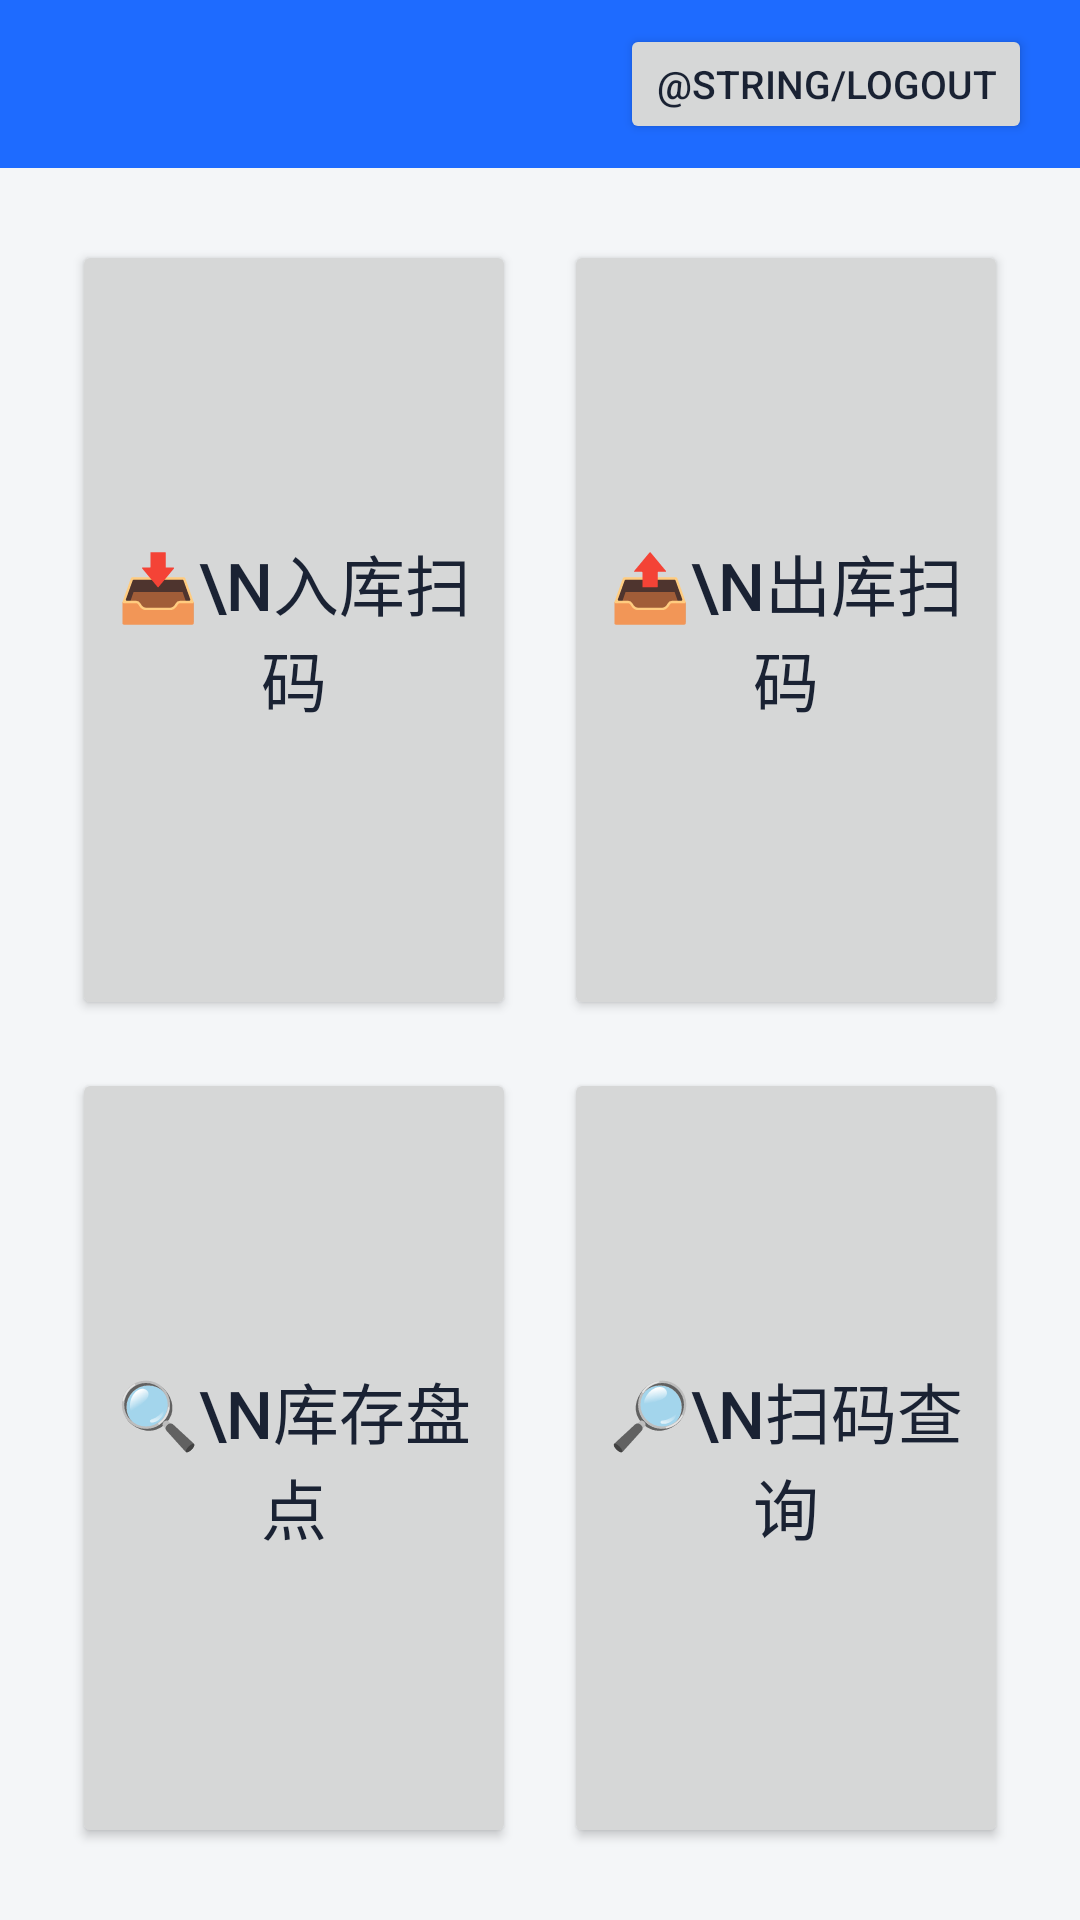

Produce the Android XML layout that renders to this screen, including the resource entries it uses.
<!-- AndroidManifest.xml: application theme Theme.SimpleWmsPda -->
<!-- res/layout/activity_home.xml -->
<?xml version="1.0" encoding="utf-8"?>
<LinearLayout xmlns:android="http://schemas.android.com/apk/res/android"
    android:layout_width="match_parent"
    android:layout_height="match_parent"
    android:orientation="vertical">

    <LinearLayout
        android:layout_width="match_parent"
        android:layout_height="56dp"
        android:background="@color/primary"
        android:orientation="horizontal"
        android:gravity="center_vertical"
        android:paddingStart="16dp"
        android:paddingEnd="16dp">

        <TextView
            android:id="@+id/tvUser"
            android:layout_width="0dp"
            android:layout_height="wrap_content"
            android:layout_weight="1"
            android:textColor="@color/white"
            android:textSize="16sp" />

        <TextView
            android:id="@+id/tvRfid"
            android:layout_width="wrap_content"
            android:layout_height="wrap_content"
            android:textColor="@color/white"
            android:textSize="13sp"
            android:layout_marginEnd="16dp" />

        <Button
            android:id="@+id/btnLogout"
            android:layout_width="wrap_content"
            android:layout_height="40dp"
            android:text="@string/logout"
            android:textSize="13sp" />
    </LinearLayout>

    <GridLayout
        android:layout_width="match_parent"
        android:layout_height="match_parent"
        android:columnCount="2"
        android:rowCount="2"
        android:padding="16dp"
        android:useDefaultMargins="true">

        <Button
            android:id="@+id/btnInbound"
            android:layout_width="0dp"
            android:layout_height="0dp"
            android:layout_columnWeight="1"
            android:layout_rowWeight="1"
            android:layout_margin="8dp"
            android:text="📥\n入库扫码"
            android:textSize="22sp" />

        <Button
            android:id="@+id/btnOutbound"
            android:layout_width="0dp"
            android:layout_height="0dp"
            android:layout_columnWeight="1"
            android:layout_rowWeight="1"
            android:layout_margin="8dp"
            android:text="📤\n出库扫码"
            android:textSize="22sp" />

        <Button
            android:id="@+id/btnCheck"
            android:layout_width="0dp"
            android:layout_height="0dp"
            android:layout_columnWeight="1"
            android:layout_rowWeight="1"
            android:layout_margin="8dp"
            android:text="🔍\n库存盘点"
            android:textSize="22sp" />

        <Button
            android:id="@+id/btnLookup"
            android:layout_width="0dp"
            android:layout_height="0dp"
            android:layout_columnWeight="1"
            android:layout_rowWeight="1"
            android:layout_margin="8dp"
            android:text="🔎\n扫码查询"
            android:textSize="22sp" />
    </GridLayout>
</LinearLayout>
<!-- resources referenced by this layout -->
<resources>
  <color name="primary">#1E6BFF</color>
  <style name="Theme.SimpleWmsPda" parent="Theme.SimpleWMS" />
  <style name="Theme.SimpleWMS" parent="Theme.MaterialComponents.Light.NoActionBar">
          <item name="colorPrimary">@color/primary</item>
          <item name="colorPrimaryDark">@color/primary_dark</item>
          <item name="colorAccent">@color/accent</item>
          <item name="android:windowBackground">@color/bg_page</item>
          <item name="android:statusBarColor">@color/primary_dark</item>
          <item name="android:navigationBarColor">@color/bg_card</item>
          <item name="android:textColorPrimary">@color/text_primary</item>
          <item name="android:textColorSecondary">@color/text_secondary</item>
          <item name="materialButtonStyle">@style/Widget.SimpleWMS.Button</item>
      </style>
  <color name="primary_dark">#0E4CCB</color>
  <color name="accent">#00B894</color>
  <color name="bg_page">#F4F6F8</color>
  <color name="bg_card">#FFFFFF</color>
  <color name="text_primary">#1A2233</color>
  <color name="text_secondary">#5C6577</color>
  <style name="Widget.SimpleWMS.Button" parent="Widget.MaterialComponents.Button">
          <item name="cornerRadius">@dimen/card_corner</item>
          <item name="android:minHeight">@dimen/touch_min</item>
          <item name="android:textSize">@dimen/text_subtitle</item>
      </style>
  <dimen name="card_corner">12dp</dimen>
  <dimen name="touch_min">48dp</dimen>
  <dimen name="text_subtitle">16sp</dimen>
  <!-- not gathered from this repository: default colours our renderer supplied (Android Studio template values) -->
  <color name="white">#FFFFFFFF</color>
</resources>
